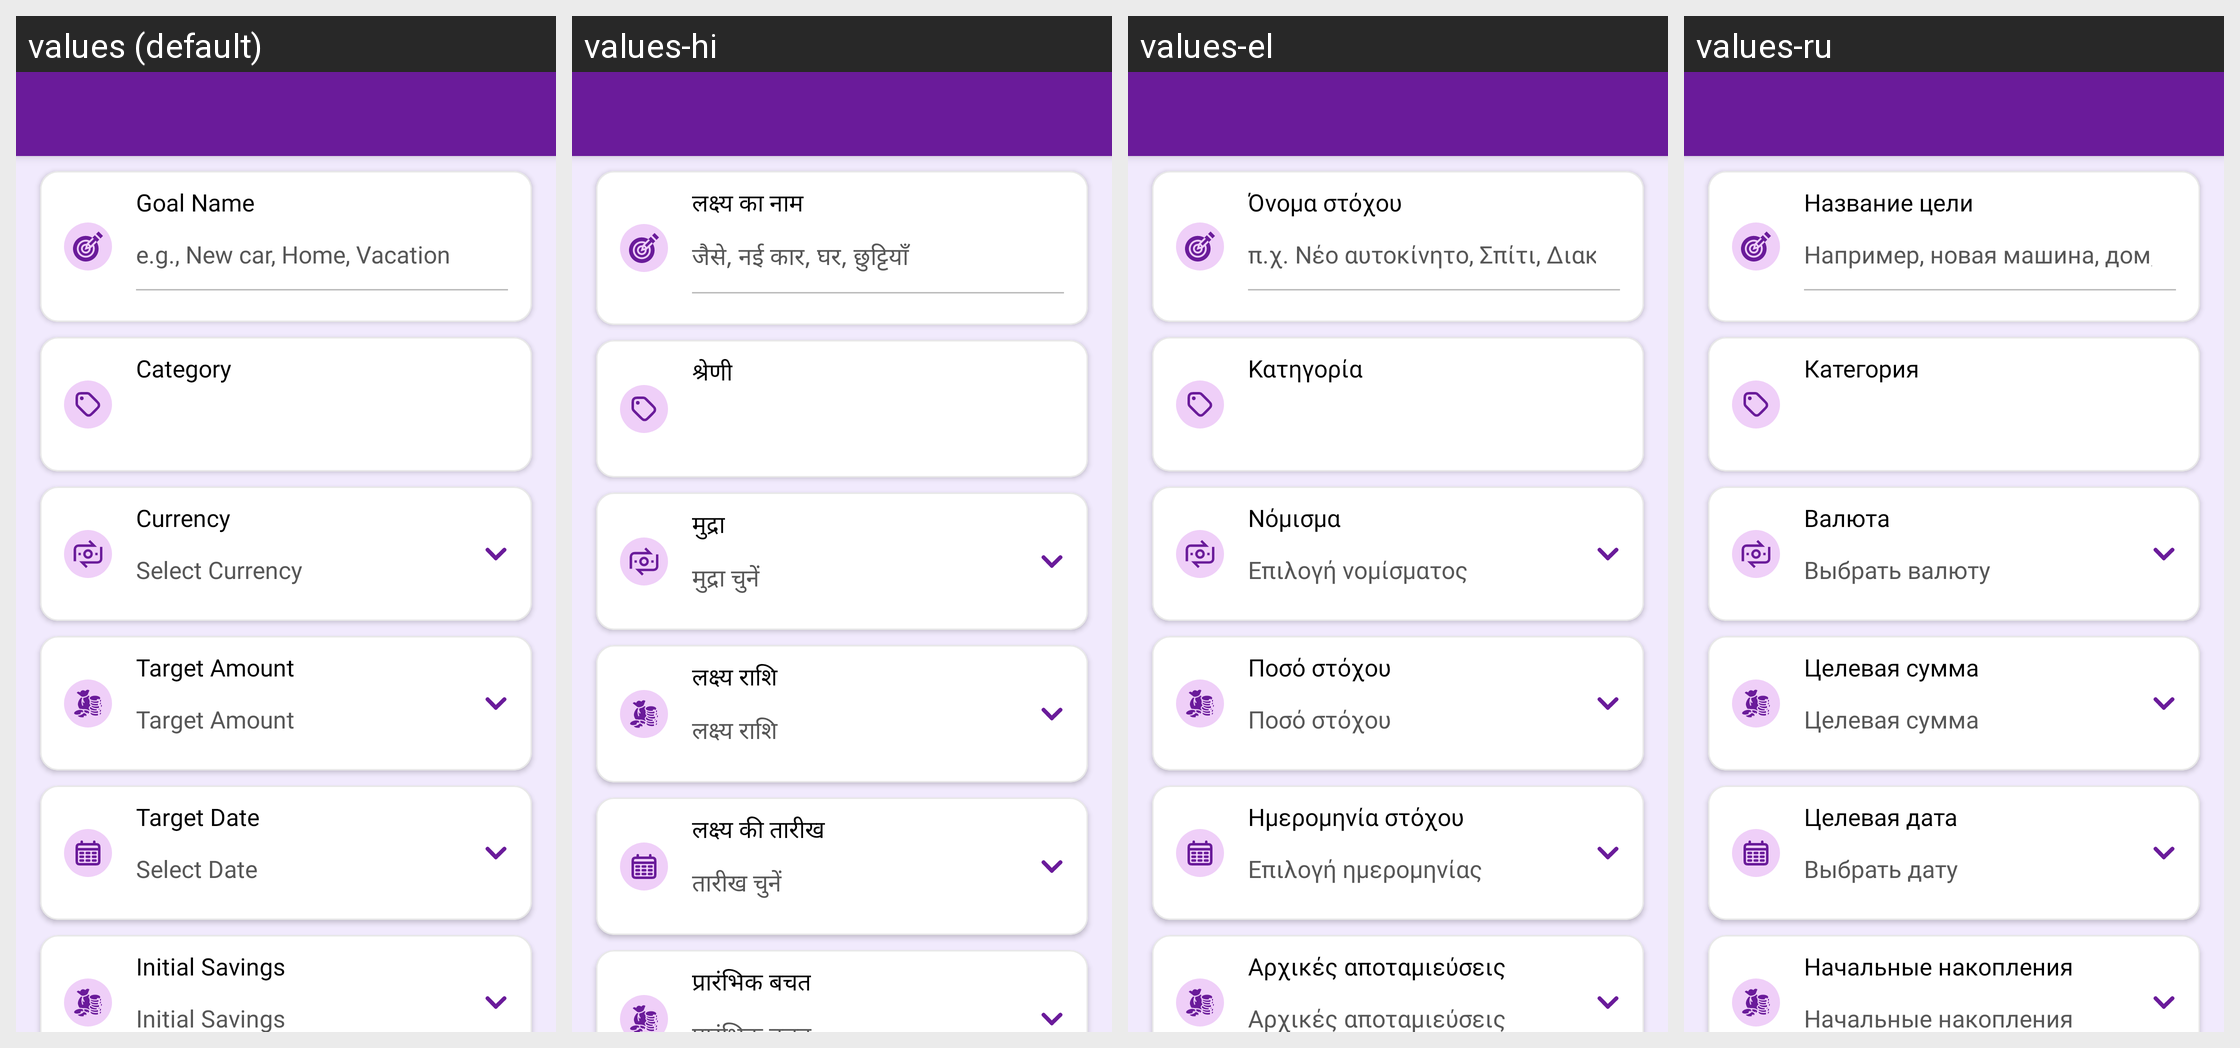

Here is an Android app screen in its default locale and in the app's own translations. Write out the translated-string differences for the strings that appear on this screen.
Android screen res/layout/activity_create_goal.xml rendered under 4 locales, left to right: values (default), values-hi, values-el, values-ru. Device: Nexus 5 (rendered at 1080×1920; each locale shown at half size, 540×960, under a caption strip naming it); theme Theme.MoneyTracker.
Other locales in the repository, not shown: values-ar, values-bn, values-cs, values-de, values-es, values-fa, values-fr, values-in, values-it, values-ja, values-kn, values-ko, values-ml, values-ms, values-pl, values-pt-rBR, values-ro, values-ta-rIN, values-te, values-th, values-tr, values-uk, values-vi, values-zh-rCN, values-zh-rTW.
Strings drawn on this screen, with the default value and each locale's value (text and hints the layout hard-codes, and strings that could not be matched under every locale, appear in the picture but are not listed):

goal_name
  values: Goal Name
  values-hi: लक्ष्य का नाम
  values-el: Όνομα στόχου
  values-ru: Название цели

example_goal_name
  values: e.g., New car, Home, Vacation
  values-hi: जैसे, नई कार, घर, छुट्टियाँ
  values-el: π.χ. Νέο αυτοκίνητο, Σπίτι, Διακοπές
  values-ru: Например, новая машина, дом, отпуск

category
  values: Category
  values-hi: श्रेणी
  values-el: Κατηγορία
  values-ru: Категория

currency
  values: Currency
  values-hi: मुद्रा
  values-el: Νόμισμα
  values-ru: Валюта

select_currency
  values: Select Currency
  values-hi: मुद्रा चुनें
  values-el: Επιλογή νομίσματος
  values-ru: Выбрать валюту

target_amount
  values: Target Amount
  values-hi: लक्ष्य राशि
  values-el: Ποσό στόχου
  values-ru: Целевая сумма

target_date
  values: Target Date
  values-hi: लक्ष्य की तारीख
  values-el: Ημερομηνία στόχου
  values-ru: Целевая дата

select_date
  values: Select Date
  values-hi: तारीख चुनें
  values-el: Επιλογή ημερομηνίας
  values-ru: Выбрать дату

initial_savings
  values: Initial Savings
  values-hi: प्रारंभिक बचत
  values-el: Αρχικές αποταμιεύσεις
  values-ru: Начальные накопления
